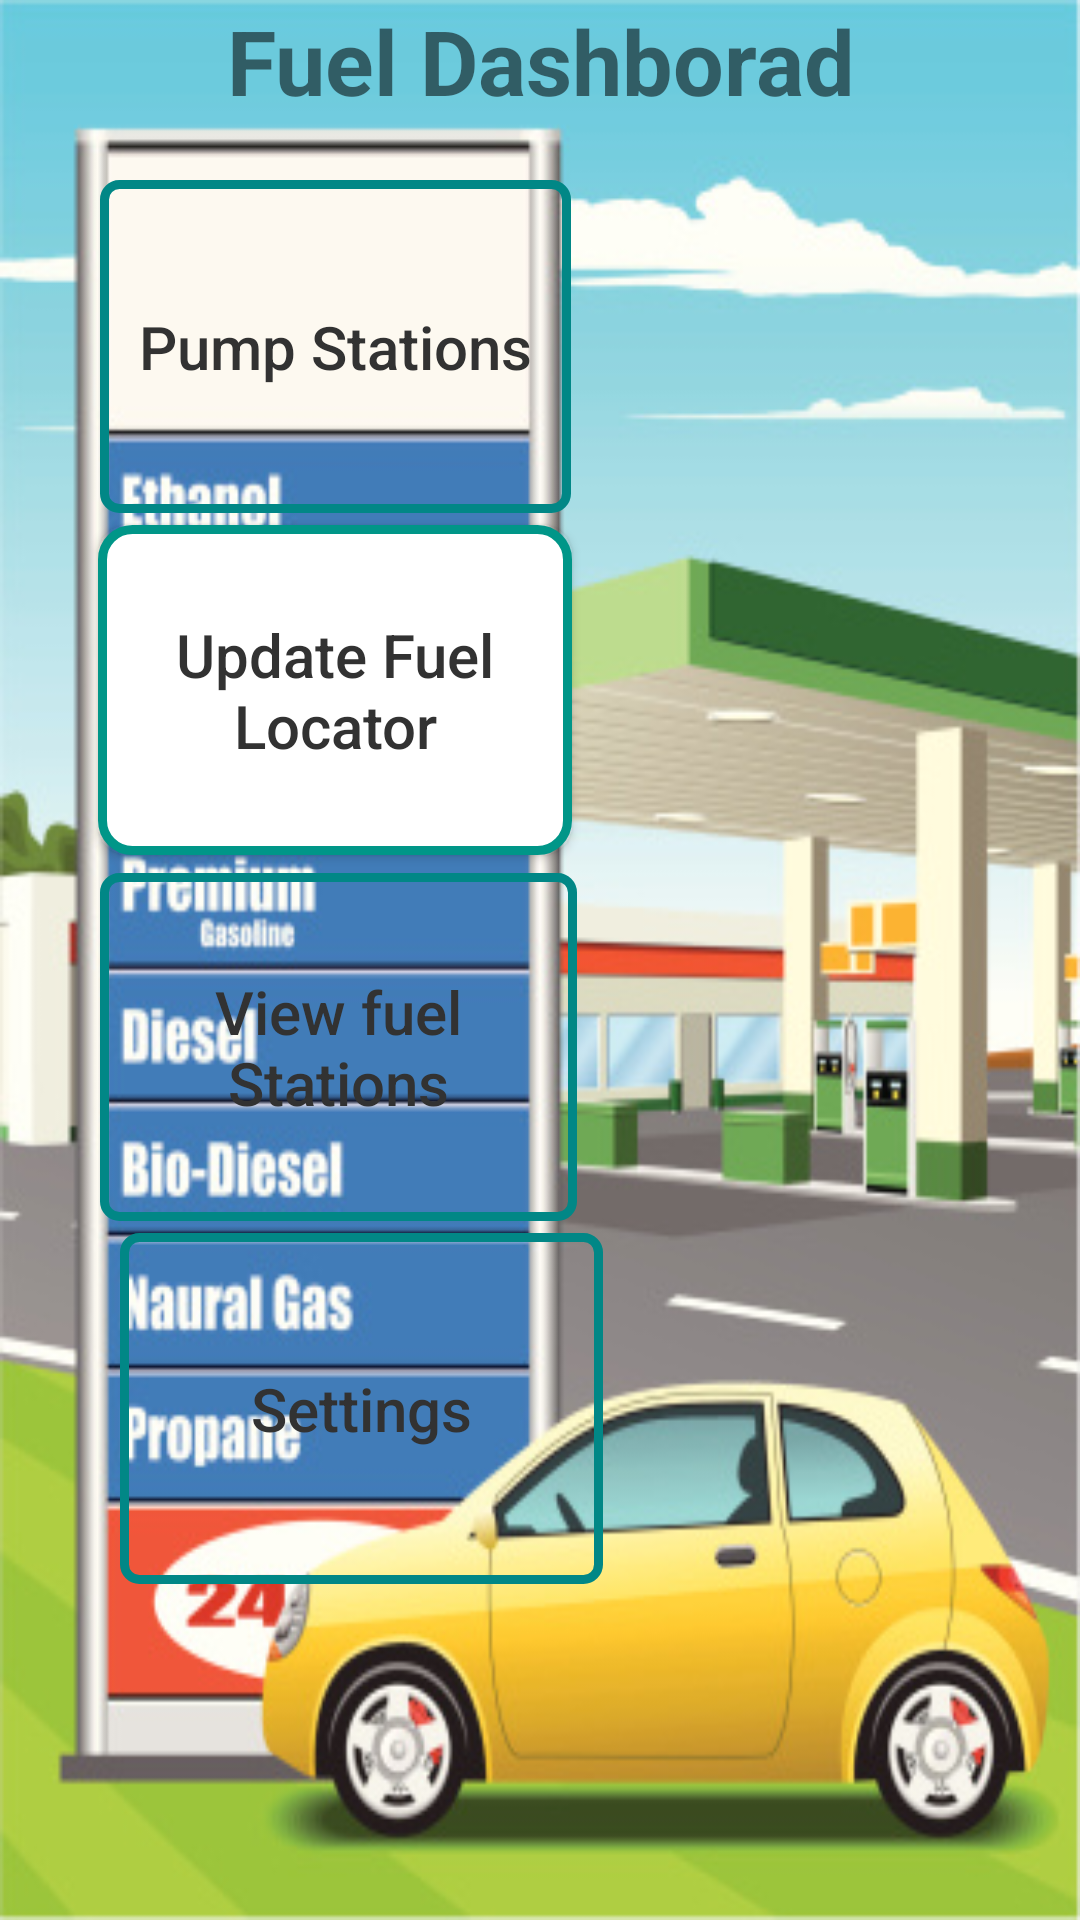

Reconstruct the res/layout file that produces this screen, plus the resources it refers to.
<!-- AndroidManifest.xml: application theme Theme.MyFuelApp -->
<!-- res/layout/activity_admin_home.xml -->
<?xml version="1.0" encoding="utf-8"?>
<androidx.constraintlayout.widget.ConstraintLayout xmlns:android="http://schemas.android.com/apk/res/android"
    xmlns:app="http://schemas.android.com/apk/res-auto"
    xmlns:tools="http://schemas.android.com/tools"
    android:layout_width="match_parent"
    android:layout_height="match_parent"
    android:background="@drawable/admin_home_wallpaper"
    android:onClick="onClick"
    tools:context=".AdminHome">

    <TextView
        android:id="@+id/adminPanel"
        android:layout_width="match_parent"
        android:layout_height="wrap_content"

        android:gravity="center_horizontal"
        android:text="Fuel Dashborad"
        android:textAlignment="center"

        android:textSize="30sp"
        android:textStyle="bold"
        app:layout_constraintEnd_toEndOf="parent"
        app:layout_constraintStart_toStartOf="parent"
        app:layout_constraintTop_toTopOf="parent" />


    <Button
        android:id="@+id/btn_pump_stations"
        android:layout_width="157dp"
        android:layout_height="111dp"

        android:layout_marginTop="60dp"
        android:background="@drawable/input_design"
        android:text="Pump Stations"
        android:textAllCaps="false"
        android:textColor="@android:color/secondary_text_light"
        android:textSize="20sp"
        app:layout_constraintEnd_toEndOf="parent"
        app:layout_constraintHorizontal_bias="0.164"
        app:layout_constraintStart_toStartOf="parent"
        app:layout_constraintTop_toTopOf="parent" />

    <Button
        android:id="@+id/btn_update_fuel_stat"
        android:layout_width="158dp"
        android:layout_height="110dp"

        android:layout_marginTop="4dp"
        android:background="@drawable/layout_border"
        android:onClick="onClick"
        android:text="Update Fuel Locator"
        android:textAllCaps="false"
        android:textColor="@android:color/secondary_text_light"
        android:textSize="20sp"
        app:layout_constraintEnd_toEndOf="parent"
        app:layout_constraintHorizontal_bias="0.162"
        app:layout_constraintStart_toStartOf="parent"
        app:layout_constraintTop_toBottomOf="@+id/btn_pump_stations" />

    <Button
        android:id="@+id/btn_view_fuel_stat"
        android:layout_width="159dp"
        android:layout_height="116dp"

        android:layout_marginTop="120dp"
        android:background="@drawable/input_design"
        android:text="View fuel Stations"
        android:textAllCaps="false"
        android:textColor="@android:color/secondary_text_light"
        android:textSize="20sp"
        app:layout_constraintEnd_toEndOf="parent"
        app:layout_constraintHorizontal_bias="0.166"
        app:layout_constraintStart_toStartOf="parent"
        app:layout_constraintTop_toBottomOf="@+id/btn_pump_stations" />

    <Button
        android:id="@+id/btn_settings"
        android:layout_width="161dp"
        android:layout_height="117dp"

        android:layout_marginStart="40dp"
        android:layout_marginTop="240dp"
        android:background="@drawable/input_design"
        android:text="Settings"
        android:textAllCaps="false"
        android:textColor="@android:color/secondary_text_light"
        android:textSize="20sp"
        app:layout_constraintStart_toStartOf="parent"
        app:layout_constraintTop_toBottomOf="@+id/btn_pump_stations" />


</androidx.constraintlayout.widget.ConstraintLayout>
<!-- resources referenced by this layout -->
<resources>
  <!-- drawable admin_home_wallpaper: jpg bitmap (drawable-v24, 77625 bytes) -->
  <!-- drawable input_design (drawable-v24) -->
  <?xml version="1.0" encoding="utf-8"?>
  <shape xmlns:android="http://schemas.android.com/apk/res/android">
  
      <stroke
          android:color="@color/teal_700"
          android:width="3dp">
  
      </stroke>
  
      <corners android:radius="5dp">
  
      </corners>
  
  
  </shape>
  <!-- drawable layout_border (drawable) -->
  <?xml version="1.0" encoding="utf-8"?>
  <shape xmlns:android="http://schemas.android.com/apk/res/android">
  <solid android:color="#FFFFFF"/>
  <stroke android:width="3dip" android:color="#009688" />
  <corners android:radius="10dip"/>
  <padding android:left="0dip" android:top="0dip" android:right="0dip" android:bottom="0dip" />
  </shape>
  <style name="Theme.MyFuelApp" parent="Theme.MaterialComponents.DayNight.DarkActionBar">
          
          <item name="colorPrimary">@color/teal_700</item>
          <item name="colorPrimaryVariant">@color/teal_700</item>
          <item name="colorOnPrimary">@color/white</item>
          
          <item name="colorSecondary">@color/teal_700</item>
          <item name="colorSecondaryVariant">@color/teal_700</item>
          <item name="colorOnSecondary">@color/black</item>
          
          <item name="android:statusBarColor" tools:targetApi="l">?attr/colorPrimaryVariant</item>
          
      </style>
  <!-- not gathered from this repository: default colours our renderer supplied (Android Studio template values) -->
  <color name="teal_700">#FF018786</color>
  <color name="black">#FF000000</color>
  <color name="white">#FFFFFFFF</color>
</resources>
